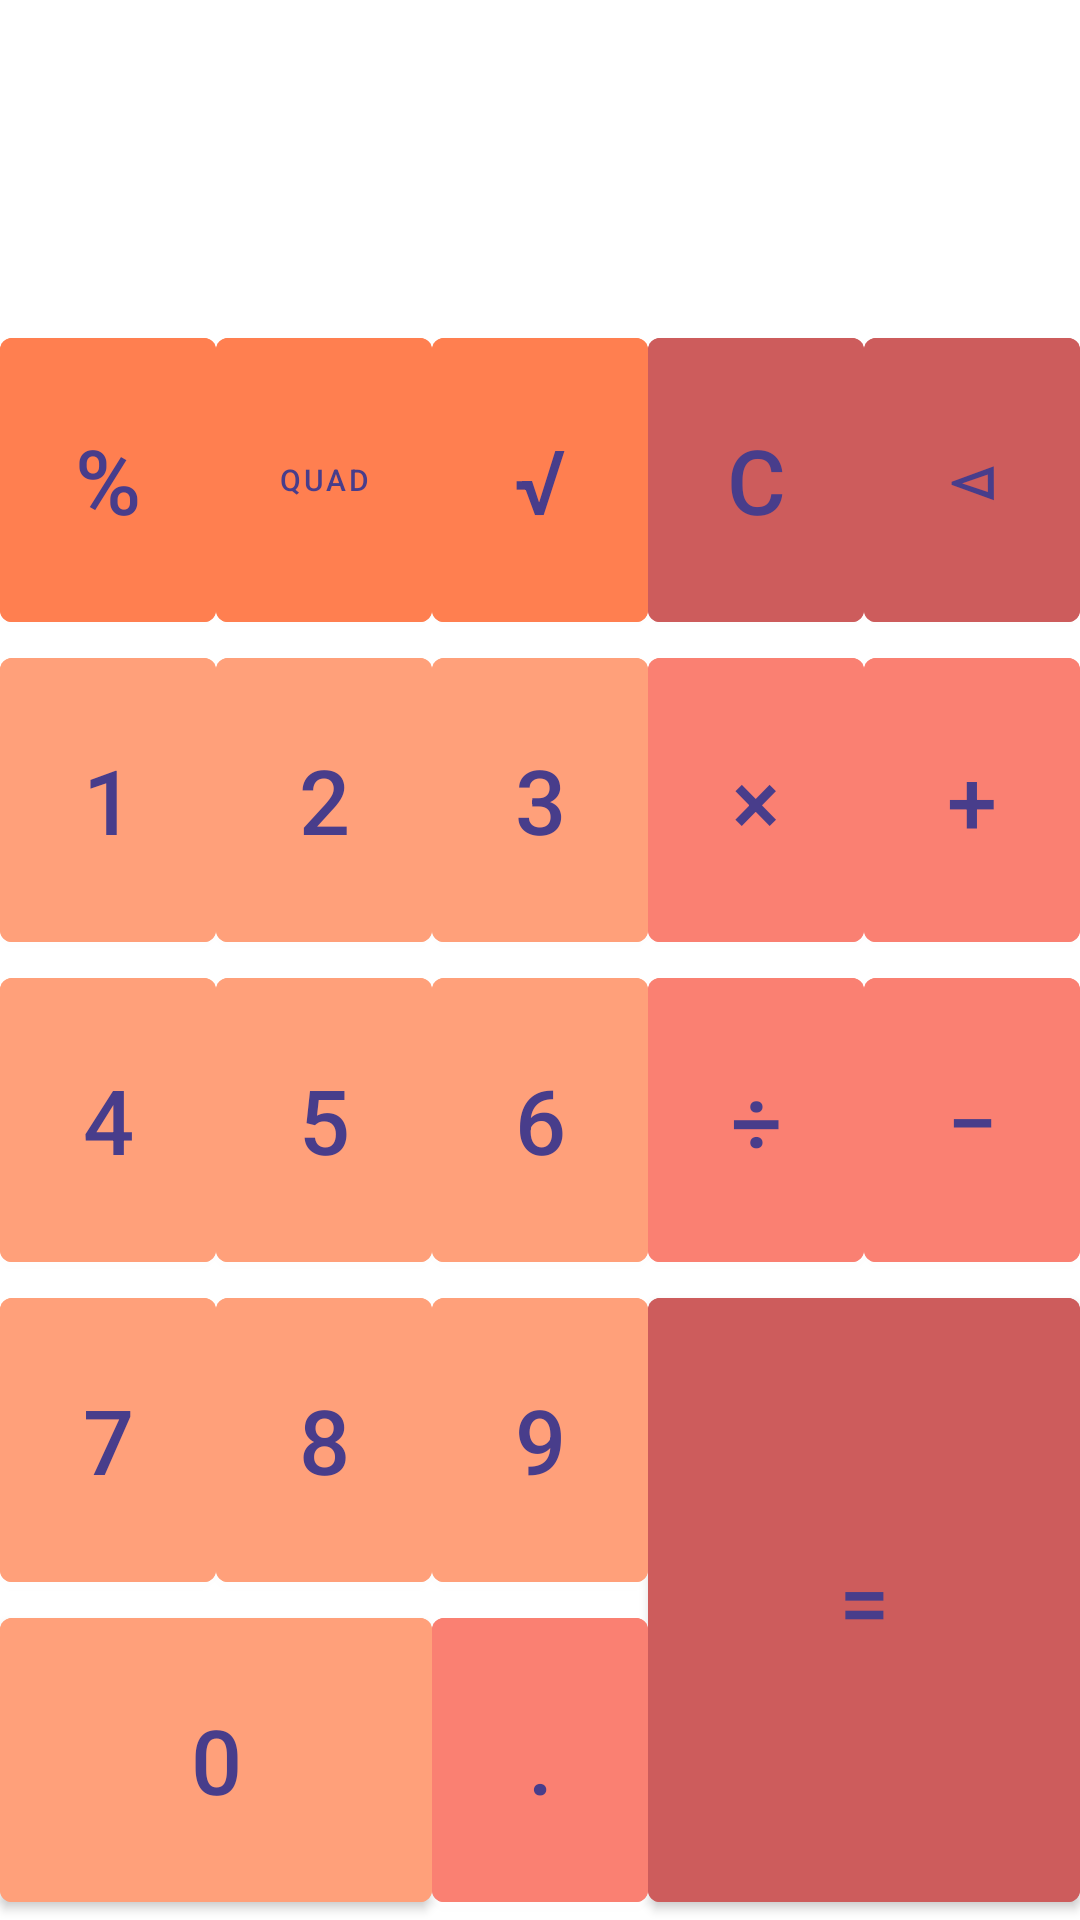

The Android layout XML behind this screen, and the referenced resources:
<!-- AndroidManifest.xml: application theme Theme.HW2 -->
<!-- res/layout/calculator.xml -->
<?xml version="1.0" encoding="utf-8"?>
<androidx.constraintlayout.widget.ConstraintLayout xmlns:android="http://schemas.android.com/apk/res/android"
    android:layout_width="match_parent"
    android:layout_height="match_parent"
    android:id="@+id/calculator"
    xmlns:app="http://schemas.android.com/apk/res-auto"
    xmlns:tools="http://schemas.android.com/tools"
    tools:context=".MainActivity">

    <TextView
        android:id="@+id/calcResult"
        android:textSize="@dimen/text_size"
        android:layout_width="0dp"
        android:layout_height="0dp"
        app:layout_constraintTop_toTopOf="parent"
        app:layout_constraintStart_toStartOf="parent"
        app:layout_constraintEnd_toEndOf="parent"
        app:layout_constraintBottom_toTopOf="@+id/btnPercent"
        app:layout_constraintHorizontal_weight="5"
        app:layout_constraintVertical_weight="1"/>

    <com.google.android.material.button.MaterialButton
        android:id="@+id/btnPercent"
        android:text="@string/Percent"
        style="@style/specButtons"
        app:layout_constraintTop_toBottomOf="@+id/calcResult"
        app:layout_constraintStart_toStartOf="parent"
        app:layout_constraintEnd_toStartOf="@+id/btn2"
        app:layout_constraintBottom_toTopOf="@+id/btn1"/>

    <com.google.android.material.button.MaterialButton
        android:id="@+id/btnQuad"
        android:text="@string/Quad"
        style="@style/specButtons"
        android:textSize="@dimen/sp_10"
        app:layout_constraintTop_toBottomOf="@+id/calcResult"
        app:layout_constraintStart_toEndOf="@+id/btnPercent"
        app:layout_constraintEnd_toStartOf="@+id/btnRoot"
        app:layout_constraintBottom_toTopOf="@+id/btn2"/>

    <com.google.android.material.button.MaterialButton
        android:id="@+id/btnRoot"
        android:text="@string/root"
        style="@style/specButtons"
        app:layout_constraintTop_toBottomOf="@+id/calcResult"
        app:layout_constraintStart_toEndOf="@+id/btnQuad"
        app:layout_constraintEnd_toStartOf="@+id/btnC"
        app:layout_constraintBottom_toTopOf="@+id/btn3"/>

    <com.google.android.material.button.MaterialButton
        android:id="@+id/btnC"
        android:text="@string/c"
        style="@style/critButtons"
        app:layout_constraintTop_toBottomOf="@+id/calcResult"
        app:layout_constraintStart_toEndOf="@+id/btnRoot"
        app:layout_constraintEnd_toStartOf="@+id/btnDel"
        app:layout_constraintBottom_toTopOf="@+id/btnX"/>

    <com.google.android.material.button.MaterialButton
        android:id="@+id/btnDel"
        android:text="@string/del"
        style="@style/critButtons"
        app:layout_constraintTop_toBottomOf="@+id/calcResult"
        app:layout_constraintStart_toEndOf="@+id/btnC"
        app:layout_constraintEnd_toEndOf="parent"
        app:layout_constraintBottom_toTopOf="@+id/btnPlus"
        app:layout_constraintHorizontal_weight="1"/>

    <com.google.android.material.button.MaterialButton
        android:id="@+id/btn1"
        android:text="@string/_1"
        android:onClick="btn"
        style="@style/numButtons"
        app:layout_constraintTop_toBottomOf="@+id/btnPercent"
        app:layout_constraintStart_toStartOf="parent"
        app:layout_constraintEnd_toStartOf="@+id/btn2"
        app:layout_constraintBottom_toTopOf="@+id/btn4"/>

    <com.google.android.material.button.MaterialButton
        android:id="@+id/btn2"
        android:text="@string/_2"
        android:onClick="btn"
        style="@style/numButtons"
        app:layout_constraintTop_toBottomOf="@+id/btnQuad"
        app:layout_constraintStart_toEndOf="@id/btn1"
        app:layout_constraintEnd_toStartOf="@+id/btn3"
        app:layout_constraintBottom_toTopOf="@+id/btn5"/>

    <com.google.android.material.button.MaterialButton
        android:id="@+id/btn3"
        android:text="@string/_3"
        style="@style/numButtons"
        app:layout_constraintTop_toBottomOf="@+id/btnRoot"
        app:layout_constraintStart_toEndOf="@id/btn2"
        app:layout_constraintEnd_toStartOf="@+id/btnX"
        app:layout_constraintBottom_toTopOf="@+id/btn6"/>

    <com.google.android.material.button.MaterialButton
        android:id="@+id/btnX"
        android:text="@string/x"
        style="@style/moveButtons"
        app:layout_constraintTop_toBottomOf="@+id/btnC"
        app:layout_constraintStart_toEndOf="@id/btn3"
        app:layout_constraintEnd_toStartOf="@+id/btnPlus"
        app:layout_constraintBottom_toTopOf="@+id/btnDep"/>

    <com.google.android.material.button.MaterialButton
        android:id="@+id/btnPlus"
        android:text="@string/Plus"
        style="@style/moveButtons"
        app:layout_constraintTop_toBottomOf="@+id/btnDel"
        app:layout_constraintStart_toEndOf="@id/btnX"
        app:layout_constraintEnd_toEndOf="parent"
        app:layout_constraintBottom_toTopOf="@+id/btnMinus"/>

    <com.google.android.material.button.MaterialButton
        android:id="@+id/btn4"
        android:text="@string/_4"
        style="@style/numButtons"
        app:layout_constraintTop_toBottomOf="@+id/btn1"
        app:layout_constraintStart_toStartOf="parent"
        app:layout_constraintEnd_toStartOf="@+id/btn5"
        app:layout_constraintBottom_toTopOf="@+id/btn7"/>

    <com.google.android.material.button.MaterialButton
        android:id="@+id/btn5"
        android:text="@string/_5"
        style="@style/numButtons"
        app:layout_constraintTop_toBottomOf="@+id/btn2"
        app:layout_constraintStart_toEndOf="@id/btn4"
        app:layout_constraintEnd_toStartOf="@+id/btn6"
        app:layout_constraintBottom_toTopOf="@+id/btn8"/>

    <com.google.android.material.button.MaterialButton
        android:id="@+id/btn6"
        android:text="@string/_6"
        style="@style/numButtons"
        app:layout_constraintTop_toBottomOf="@+id/btn3"
        app:layout_constraintStart_toEndOf="@id/btn5"
        app:layout_constraintEnd_toStartOf="@+id/btnDep"
        app:layout_constraintBottom_toTopOf="@+id/btn9"/>

    <com.google.android.material.button.MaterialButton
        android:id="@+id/btnDep"
        android:text="@string/Dep"
        style="@style/moveButtons"
        app:layout_constraintTop_toBottomOf="@+id/btnX"
        app:layout_constraintStart_toEndOf="@id/btn6"
        app:layout_constraintEnd_toStartOf="@+id/btnMinus"
        app:layout_constraintBottom_toTopOf="@+id/btnEqual"/>

    <com.google.android.material.button.MaterialButton
        android:id="@+id/btnMinus"
        android:text="@string/Minus"
        style="@style/moveButtons"
        app:layout_constraintTop_toBottomOf="@+id/btnPlus"
        app:layout_constraintStart_toEndOf="@id/btnDep"
        app:layout_constraintEnd_toEndOf="parent"
        app:layout_constraintBottom_toTopOf="@+id/btnEqual"/>

    <com.google.android.material.button.MaterialButton
        android:id="@+id/btn7"
        android:text="@string/_7"
        style="@style/numButtons"
        app:layout_constraintTop_toBottomOf="@+id/btn4"
        app:layout_constraintStart_toStartOf="parent"
        app:layout_constraintEnd_toStartOf="@+id/btn8"
        app:layout_constraintBottom_toTopOf="@+id/btn0"/>

    <com.google.android.material.button.MaterialButton
        android:id="@+id/btn8"
        android:text="@string/_8"
        style="@style/numButtons"
        app:layout_constraintTop_toBottomOf="@+id/btn5"
        app:layout_constraintStart_toEndOf="@id/btn7"
        app:layout_constraintEnd_toStartOf="@+id/btn9"
        app:layout_constraintBottom_toTopOf="@+id/btn0"/>

    <com.google.android.material.button.MaterialButton
        android:id="@+id/btn9"
        android:text="@string/_9"
        style="@style/numButtons"
        app:layout_constraintTop_toBottomOf="@+id/btn6"
        app:layout_constraintStart_toEndOf="@id/btn8"
        app:layout_constraintEnd_toStartOf="@+id/btnEqual"
        app:layout_constraintBottom_toTopOf="@+id/btnDot"/>

    <com.google.android.material.button.MaterialButton
        android:id="@+id/btnEqual"
        android:text="@string/Equal"
        style="@style/critButtons"
        app:layout_constraintTop_toBottomOf="@+id/btnMinus"
        app:layout_constraintStart_toEndOf="@id/btn9"
        app:layout_constraintEnd_toEndOf="parent"
        app:layout_constraintBottom_toBottomOf="parent"
        app:layout_constraintHorizontal_weight="2"
        app:layout_constraintVertical_weight="2"/>

    <com.google.android.material.button.MaterialButton
        android:id="@+id/btn0"
        android:text="@string/_0"
        style="@style/numButtons"
        app:layout_constraintTop_toBottomOf="@+id/btn7"
        app:layout_constraintStart_toStartOf="parent"
        app:layout_constraintEnd_toStartOf="@+id/btnDot"
        app:layout_constraintBottom_toBottomOf="parent"
        app:layout_constraintHorizontal_weight="2"/>

    <com.google.android.material.button.MaterialButton
        android:id="@+id/btnDot"
        android:text="@string/Dot"
        style="@style/moveButtons"
        app:layout_constraintTop_toBottomOf="@+id/btn9"
        app:layout_constraintStart_toEndOf="@id/btn0"
        app:layout_constraintEnd_toStartOf="@+id/btnEqual"
        app:layout_constraintBottom_toBottomOf="parent"/>


</androidx.constraintlayout.widget.ConstraintLayout>
<!-- resources referenced by this layout -->
<resources>
  <dimen name="sp_10">10sp</dimen>
  <dimen name="text_size">80sp</dimen>
  <string name="Dep">÷</string>
  <string name="Dot">.</string>
  <string name="Equal">=</string>
  <string name="Minus">−</string>
  <string name="Percent">%</string>
  <string name="Plus">+</string>
  <string name="Quad">Quad</string>
  <string name="_0">0</string>
  <string name="_1">1</string>
  <string name="_2">2</string>
  <string name="_3">3</string>
  <string name="_4">4</string>
  <string name="_5">5</string>
  <string name="_6">6</string>
  <string name="_7">7</string>
  <string name="_8">8</string>
  <string name="_9">9</string>
  <string name="c">C</string>
  <string name="del">⊲</string>
  <string name="root">√</string>
  <string name="x">×</string>
  <style name="critButtons">
          <item name="android:textSize">@dimen/sp_30</item>
          <item name="android:layout_width">@dimen/zero_dp</item>
          <item name="android:layout_height">@dimen/zero_dp</item>
          <item name="android:backgroundTint">@color/soft_crit</item>
          <item name="android:onClick">btn</item>
          <item name="layout_constraintHorizontal_weight">1</item>
          <item name="layout_constraintVertical_weight">1</item>
          <item name="android:textColor">@color/soft_text</item>
      </style>
  <style name="moveButtons">
          <item name="android:textSize">@dimen/sp_30</item>
          <item name="android:layout_width">@dimen/zero_dp</item>
          <item name="android:layout_height">@dimen/zero_dp</item>
          <item name="android:backgroundTint">@color/soft_move</item>
          <item name="android:onClick">btn</item>
          <item name="layout_constraintHorizontal_weight">1</item>
          <item name="layout_constraintVertical_weight">1</item>
          <item name="android:textColor">@color/soft_text</item>
      </style>
  <style name="numButtons">
          <item name="android:textSize">@dimen/sp_30</item>
          <item name="android:layout_width">@dimen/zero_dp</item>
          <item name="android:layout_height">@dimen/zero_dp</item>
          <item name="android:backgroundTint">@color/soft_nums</item>
          <item name="android:onClick">btn</item>
          <item name="layout_constraintHorizontal_weight">1</item>
          <item name="layout_constraintVertical_weight">1</item>
          <item name="android:textColor">@color/soft_text</item>
      </style>
  <style name="specButtons">
          <item name="android:textSize">@dimen/sp_30</item>
          <item name="android:layout_width">@dimen/zero_dp</item>
          <item name="android:layout_height">@dimen/zero_dp</item>
          <item name="android:backgroundTint">@color/soft_spec</item>
          <item name="android:onClick">btn</item>
          <item name="layout_constraintHorizontal_weight">1</item>
          <item name="layout_constraintVertical_weight">1</item>
          <item name="android:textColor">@color/soft_text</item>
      </style>
  <dimen name="sp_30">30sp</dimen>
  <dimen name="zero_dp">0dp</dimen>
  <color name="soft_crit">#CD5C5C</color>
  <color name="soft_text">#483D8B</color>
  <color name="soft_move">#FA8072</color>
  <color name="soft_nums">#FFA07A</color>
  <color name="soft_spec">#FF7F50</color>
  <style name="Theme.MaterialComponents.DayNight.NoActionBar.FullScreen" parent="Theme.MaterialComponents.DayNight.NoActionBar">
          <item name="android:windowNoTitle">true</item>
          <item name="android:windowActionBar">false</item>
          <item name="android:windowFullscreen">true</item>
          <item name="android:windowContentOverlay">@null</item>
      </style>
  <color name="teal_200">#FF03DAC5</color>
  <color name="teal_700">#FF018786</color>
  <color name="black">#FF000000</color>
</resources>
